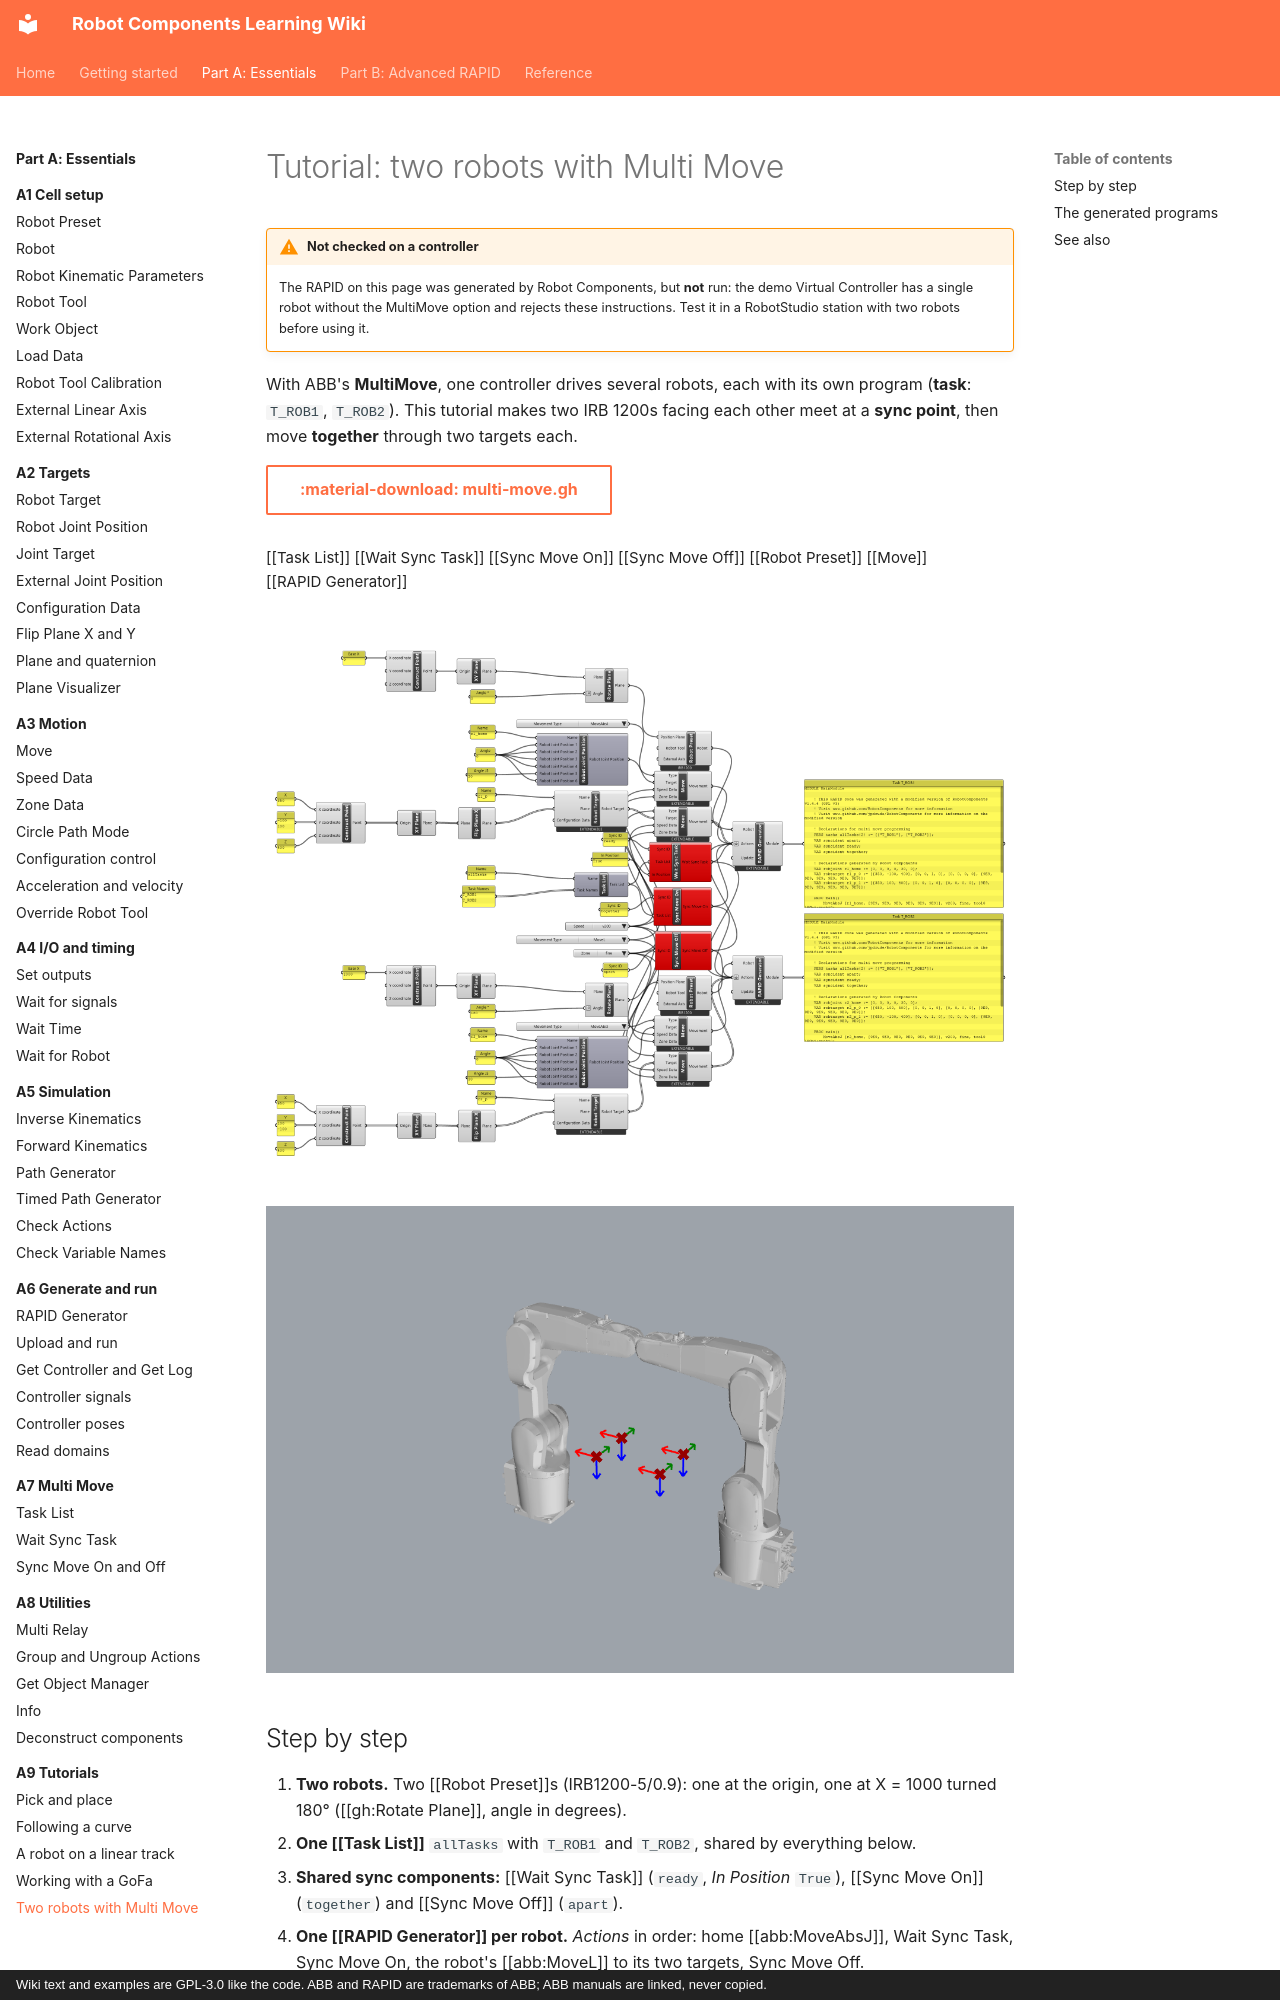

repository: jpdrude/RobotComponents · page: part-a/a9-tutorials/multi-move/index.html · generator: mkdocs · copyright: Wiki text and examples are GPL-3.0 like the code. ABB and RAPID are trademarks of ABB; ABB manuals are linked, never copied.

---
title: "Tutorial: two robots with Multi Move"
description: Program two robots that wait for each other and then move together.
---

# Tutorial: two robots with Multi Move

!!! warning "Not checked on a controller"
    The RAPID on this page was generated by Robot Components, but **not** run: the demo Virtual
    Controller has a single robot without the MultiMove option and rejects these instructions.
    Test it in a RobotStudio station with two robots before using it.

With ABB's **MultiMove**, one controller drives several robots, each with its own program
(**task**: `T_ROB1`, `T_ROB2`). This tutorial makes two IRB 1200s facing each other meet at a
**sync point**, then move **together** through two targets each.

[:material-download: multi-move.gh](../../examples/part-a/multi-move.gh){ .md-button download="multi-move.gh" }

<div class="rc-used" markdown>
<span>[[Task List]]</span>
<span>[[Wait Sync Task]]</span>
<span>[[Sync Move On]]</span>
<span>[[Sync Move Off]]</span>
<span>[[Robot Preset]]</span>
<span>[[Move]]</span>
<span>[[RAPID Generator]]</span>
</div>

<div class="rc-canvas" markdown>
![Grasshopper definition: one Task List and the three sync components are shared by two RAPID Generators, one per robot; each robot has its own preset, home move and targets](../../assets/images/part-a/multi-move-canvas.png)
</div>

![Rhino viewport: two IRB 1200 robots facing each other 1 m apart, arms almost touching in the zero pose, with two targets each between them](../../assets/images/part-a/multi-move-view.png)

## Step by step

1. **Two robots.** Two [[Robot Preset]]s (IRB1200-5/0.9): one at the origin, one at
   X = 1000 turned 180° ([[gh:Rotate Plane]], angle in degrees).
2. **One [[Task List]]** `allTasks` with `T_ROB1` and `T_ROB2`, shared by everything below.
3. **Shared sync components:** [[Wait Sync Task]] (`ready`, *In Position* `True`),
   [[Sync Move On]] (`together`) and [[Sync Move Off]] (`apart`).
4. **One [[RAPID Generator]] per robot.** *Actions* in order: home [[abb:MoveAbsJ]], Wait Sync
   Task, Sync Move On, the robot's [[abb:MoveL]] to its two targets, Sync Move Off.
